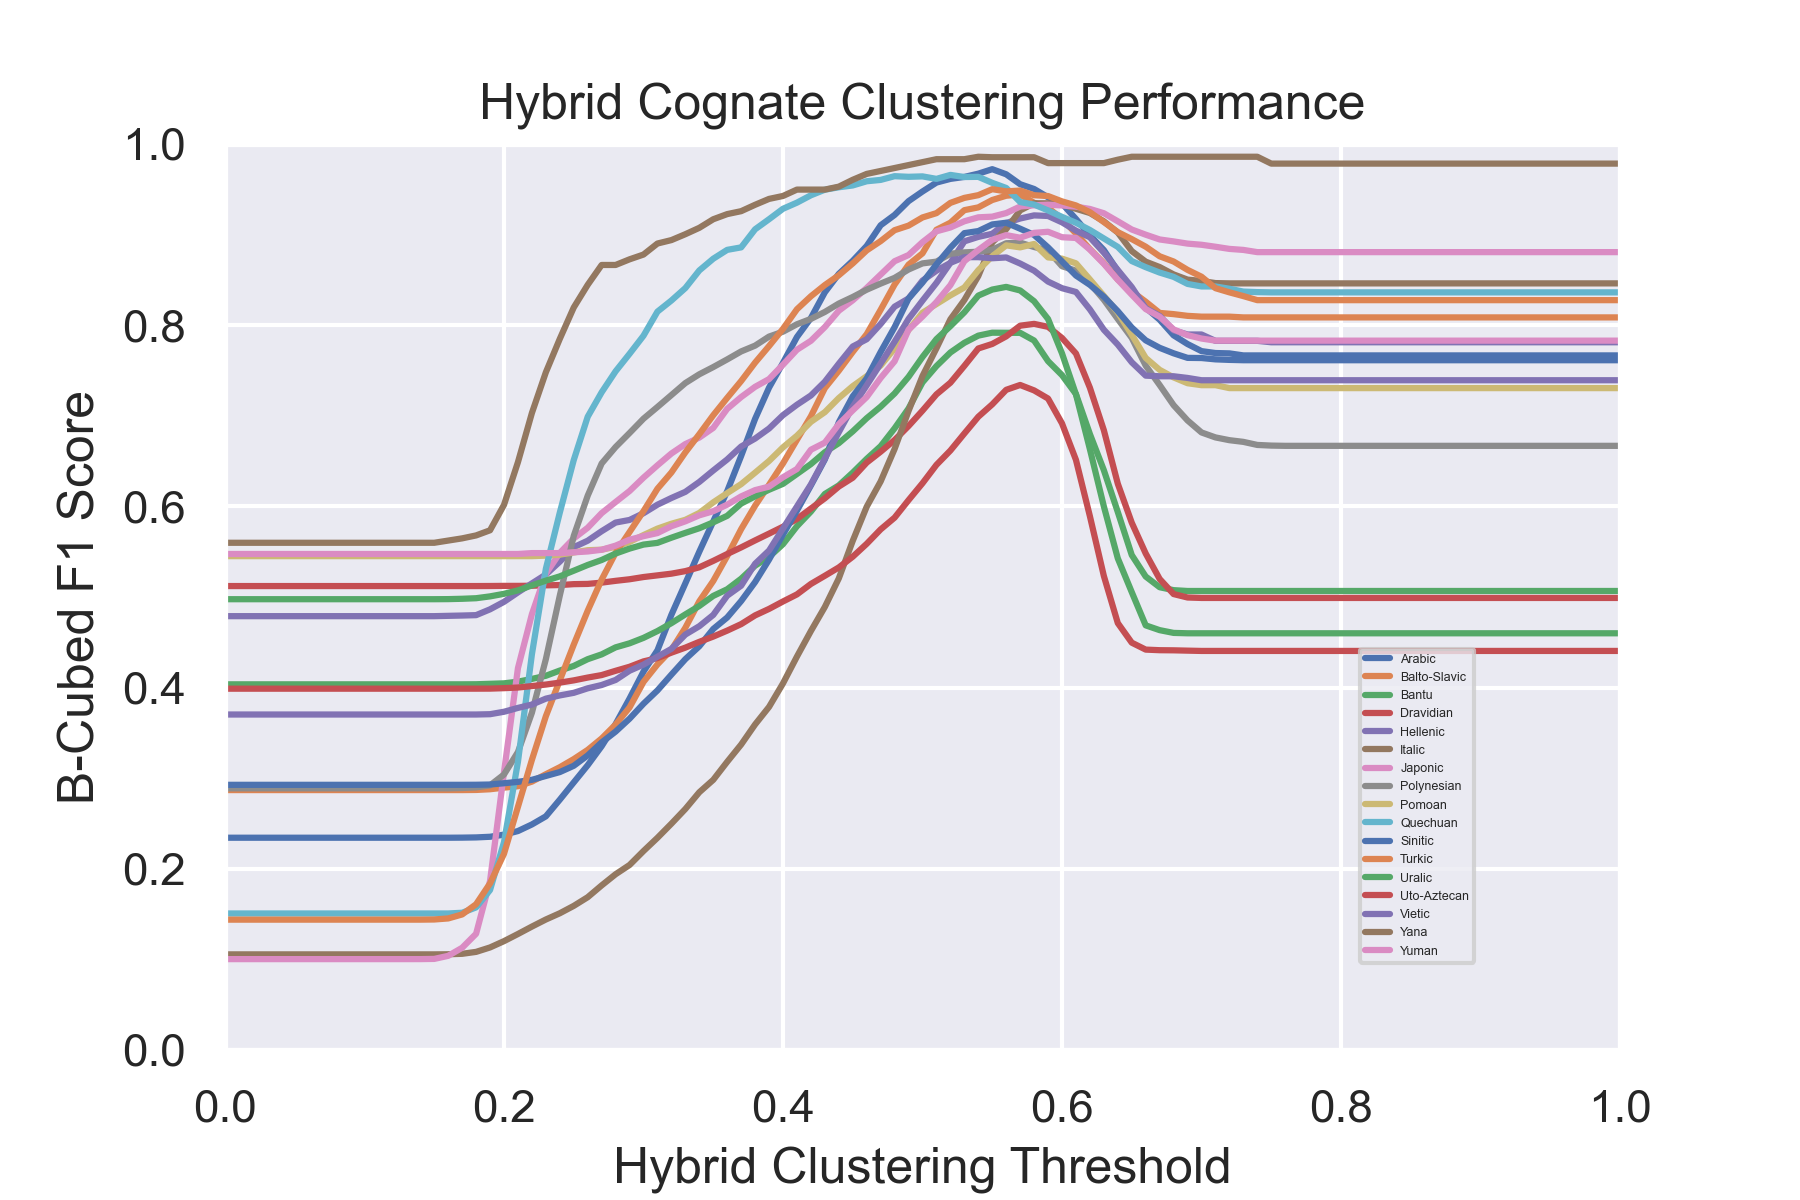

The file beside this chart, header and first rows:
Dataset, Parameter_Value, Precision, Recall, F1
Bantu, 0.0, 1.0, 0.2648, 0.4036
Bantu, 0.01, 1.0, 0.2648, 0.4036
Bantu, 0.02, 1.0, 0.2648, 0.4036
Bantu, 0.03, 1.0, 0.2648, 0.4036
Bantu, 0.04, 1.0, 0.2648, 0.4036
Bantu, 0.05, 1.0, 0.2648, 0.4036
Bantu, 0.06, 1.0, 0.2648, 0.4036
Bantu, 0.07, 1.0, 0.2648, 0.4036
Bantu, 0.08, 1.0, 0.2648, 0.4036
Bantu, 0.09, 1.0, 0.2648, 0.4036
Bantu, 0.1, 1.0, 0.2648, 0.4036
Bantu, 0.11, 1.0, 0.2648, 0.4036
Bantu, 0.12, 1.0, 0.2648, 0.4036
Bantu, 0.13, 1.0, 0.2648, 0.4036
Bantu, 0.14, 1.0, 0.2648, 0.4036
Bantu, 0.15, 1.0, 0.2648, 0.4036
Bantu, 0.16, 1.0, 0.2648, 0.4036
Bantu, 0.17, 1.0, 0.2648, 0.4036
Bantu, 0.18, 1.0, 0.2648, 0.4037
Bantu, 0.19, 1.0, 0.2652, 0.4042
Bantu, 0.2, 1.0, 0.2656, 0.4047
Bantu, 0.21, 1.0, 0.2672, 0.4065
Bantu, 0.22, 1.0, 0.2696, 0.4096
Bantu, 0.23, 1.0, 0.2725, 0.413
Bantu, 0.24, 1.0, 0.2772, 0.4188
Bantu, 0.25, 1.0, 0.2818, 0.4239
Bantu, 0.26, 1.0, 0.2881, 0.4314
Bantu, 0.27, 1.0, 0.2927, 0.4367
Bantu, 0.28, 0.9988, 0.2992, 0.4444
Bantu, 0.29, 0.9984, 0.3028, 0.4489
Bantu, 0.3, 0.9981, 0.3077, 0.4549
Bantu, 0.31, 0.9974, 0.3139, 0.4624
Bantu, 0.32, 0.997, 0.3217, 0.4711
Bantu, 0.33, 0.9953, 0.3306, 0.4808
Bantu, 0.34, 0.9934, 0.3392, 0.4901
Bantu, 0.35, 0.9923, 0.3496, 0.5012
Bantu, 0.36, 0.9916, 0.356, 0.5085
Bantu, 0.37, 0.9898, 0.3663, 0.5202
Bantu, 0.38, 0.988, 0.3801, 0.5346
Bantu, 0.39, 0.9854, 0.39, 0.5442
Bantu, 0.4, 0.9815, 0.4045, 0.5583
Bantu, 0.41, 0.9758, 0.4261, 0.5781
Bantu, 0.42, 0.9685, 0.4448, 0.5943
Bantu, 0.43, 0.9642, 0.4669, 0.6137
Bantu, 0.44, 0.9585, 0.4788, 0.6232
Bantu, 0.45, 0.9523, 0.4966, 0.6373
Bantu, 0.46, 0.9455, 0.5164, 0.6525
Bantu, 0.47, 0.9384, 0.5359, 0.6664
Bantu, 0.48, 0.9302, 0.5654, 0.6862
Bantu, 0.49, 0.9202, 0.5975, 0.7081
Bantu, 0.5, 0.9078, 0.6431, 0.7369
Bantu, 0.51, 0.8913, 0.6776, 0.7549
Bantu, 0.52, 0.8791, 0.7047, 0.7699
Bantu, 0.53, 0.8618, 0.7343, 0.7806
Bantu, 0.54, 0.8438, 0.7611, 0.7885
Bantu, 0.55, 0.8238, 0.7859, 0.7917
Bantu, 0.56, 0.7996, 0.8083, 0.7916
Bantu, 0.57, 0.7769, 0.8353, 0.7916
Bantu, 0.58, 0.7372, 0.8674, 0.7831
Bantu, 0.59, 0.6916, 0.8842, 0.7603
... 1,657 more rows
